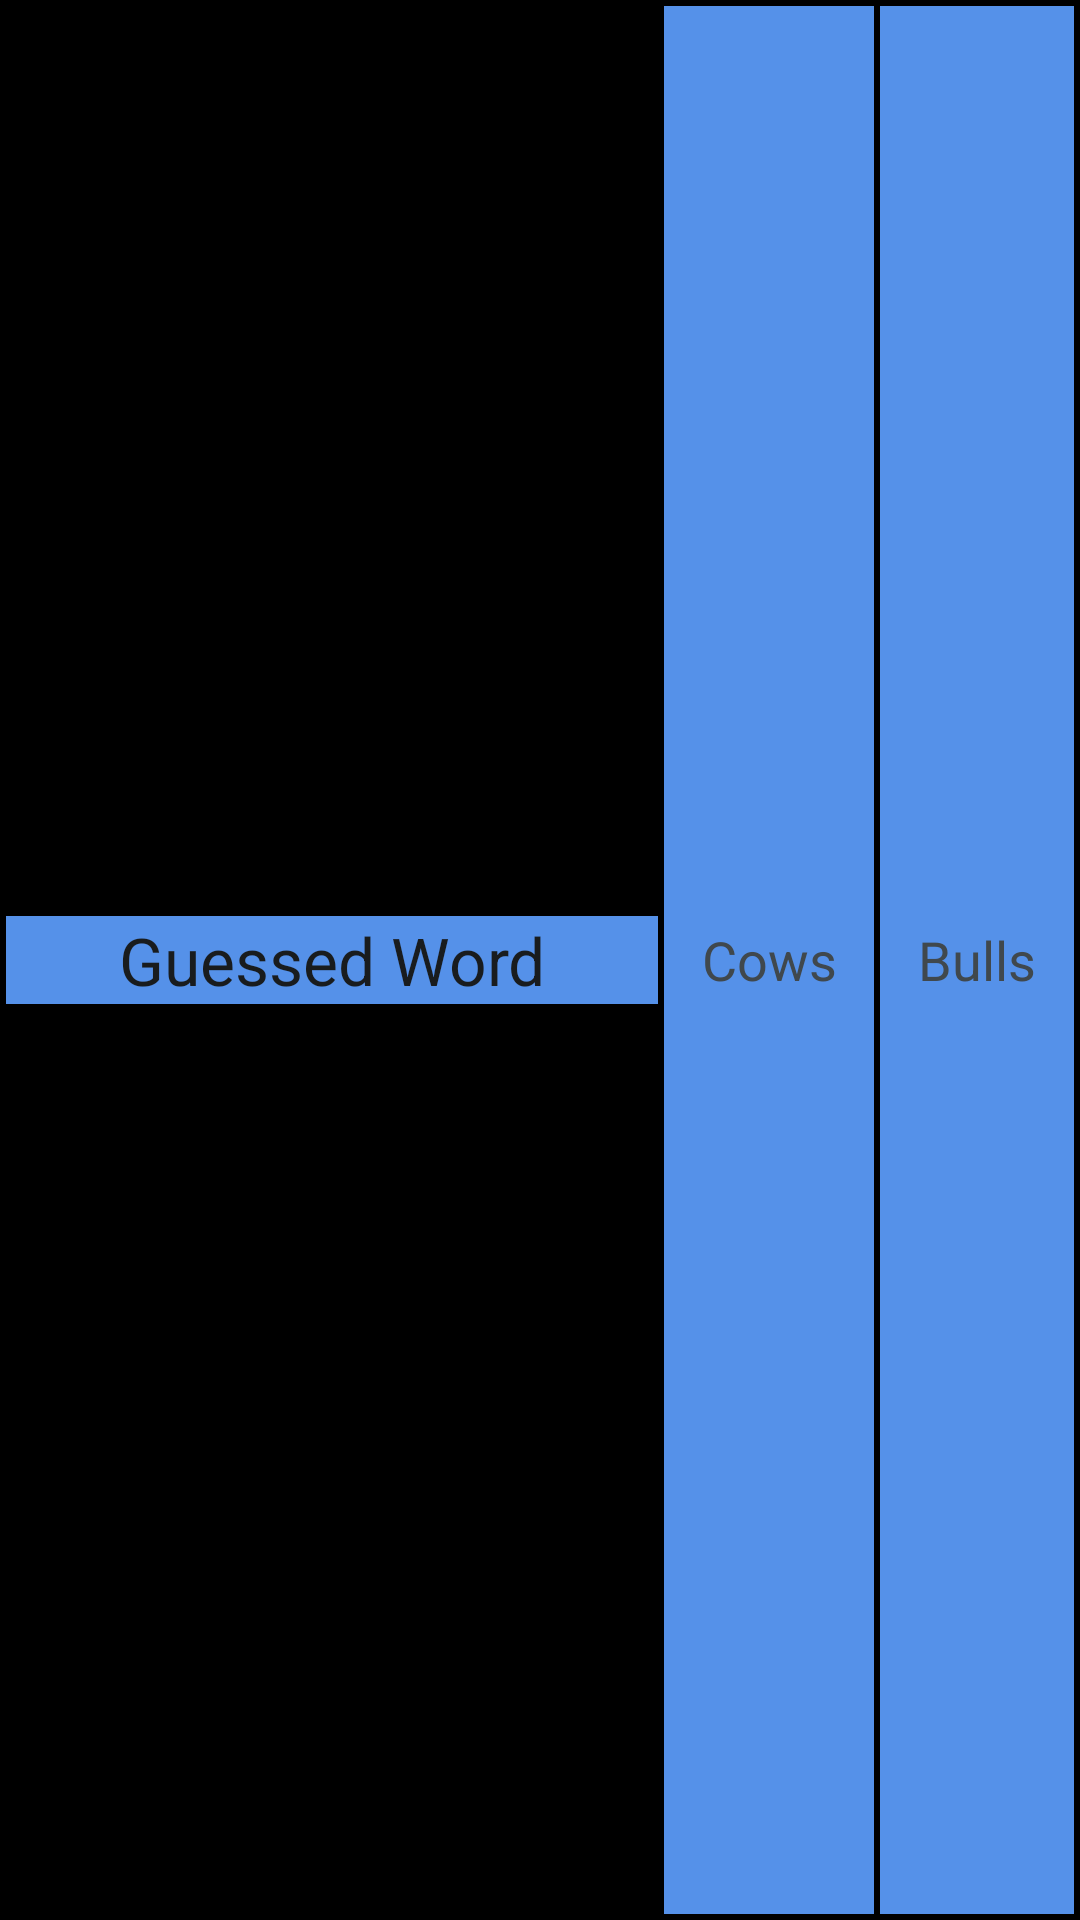

The Android layout XML behind this screen, and the referenced resources:
<!-- AndroidManifest.xml: application theme AppTheme -->
<!-- res/layout/cab_guess.xml -->
<?xml version="1.0" encoding="utf-8"?>
<LinearLayout xmlns:android="http://schemas.android.com/apk/res/android"
    android:orientation="horizontal"
    android:layout_width="match_parent"
    android:layout_height="wrap_content"
    android:background="#ff000000"
    android:layout_margin="2dp"
    android:weightSum="1"
    >

    <TextView
        android:layout_width="wrap_content"
        android:layout_height="wrap_content"
        android:textAppearance="?android:attr/textAppearanceLarge"
        android:text="Guessed Word"
        android:id="@+id/guessed_word_title"
        android:layout_gravity="left|center_vertical"
        android:layout_weight="0.6"
        android:gravity="center"
        android:background="#ff5591e9"
        android:layout_marginLeft="2dp"
        android:layout_marginTop="2dp"
        android:layout_marginRight="0dp"
        android:layout_marginBottom="2dp" />

    <TextView
        android:layout_width="wrap_content"
        android:layout_height="match_parent"
        android:textAppearance="?android:attr/textAppearanceMedium"
        android:text="Cows"
        android:id="@+id/cows_title"
        android:layout_gravity="center_vertical"
        android:layout_weight="0.2"
        android:gravity="center"
        android:background="#ff5591e9"
        android:layout_marginLeft="2dp"
        android:layout_marginTop="2dp"
        android:layout_marginRight="0dp"
        android:layout_marginBottom="2dp" />

    <TextView
        android:layout_width="wrap_content"
        android:layout_height="match_parent"
        android:textAppearance="?android:attr/textAppearanceMedium"
        android:text="Bulls"
        android:id="@+id/bulls_title"
        android:layout_gravity="center_vertical|right"
        android:layout_weight="0.2"
        android:gravity="center"
        android:background="#ff5591e9"
        android:layout_marginTop="2dp"
        android:layout_marginRight="2dp"
        android:layout_marginBottom="2dp"
        android:layout_marginLeft="2dp" />

</LinearLayout>
<!-- resources referenced by this layout -->
<resources>
  <style name="AppTheme" parent="@style/CustomActionBarTheme">
          
      </style>
  <style name="CustomActionBarTheme" parent="@android:style/Theme.DeviceDefault.Light.DarkActionBar">
          <item name="android:actionBarStyle">@style/MyActionBar</item>
      </style>
  <style name="MyActionBar" parent="@android:style/Widget.Holo.Light.ActionBar.Solid.Inverse">
          <item name="android:background">#ff4870B7</item>
      </style>
</resources>
